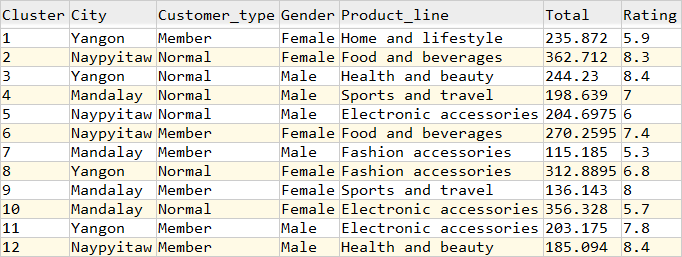

Values plotted in this chart, from the file beside it:
Cluster, City, Customer_type, Gender, Product_line, Total, Rating
1, Yangon, Member, Female, Home and lifestyle, 235.9, 5.9
2, Naypyitaw, Normal, Female, Food and beverages, 362.7, 8.3
3, Yangon, Normal, Male, Health and beauty, 244.2, 8.4
4, Mandalay, Normal, Male, Sports and travel, 198.6, 7
5, Naypyitaw, Normal, Male, Electronic accessories, 204.7, 6
6, Naypyitaw, Member, Female, Food and beverages, 270.3, 7.4
7, Mandalay, Member, Male, Fashion accessories, 115.2, 5.3
8, Yangon, Normal, Female, Fashion accessories, 312.9, 6.8
9, Mandalay, Member, Female, Sports and travel, 136.1, 8
10, Mandalay, Normal, Female, Electronic accessories, 356.3, 5.7
11, Yangon, Member, Male, Electronic accessories, 203.2, 7.8
12, Naypyitaw, Member, Male, Health and beauty, 185.1, 8.4
